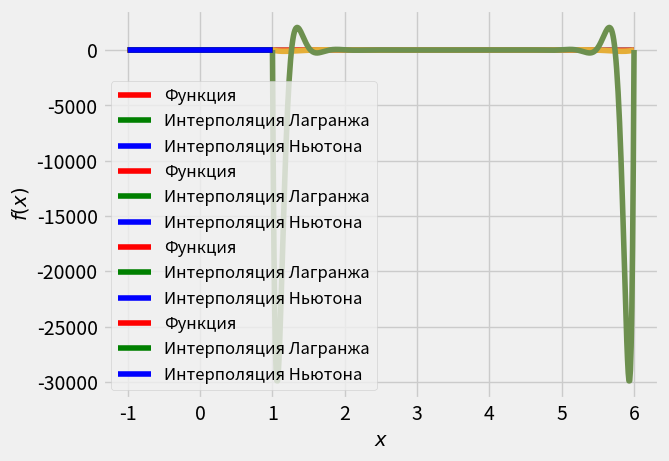

Source code (Python):
import numpy as np
import matplotlib.pyplot as plt
import math

def fu(x):
  return 1 / (1 + 25 * x * x)

def polynomial_coefficients(xs, coeffs):
  ys = 1
  for i in range(len(coeffs)):
    ys = ys * (xs - coeffs[i])
  return ys

def poly_lagranj(x1, x):
  z = 0
  for j in range(jj):
    p1 = 1; p2 = 1
    for i in range(jj):
      if i != j:
        p1 = p1 * (x - x1[i])
        p2 = p2 * (x1[j] - x1[i])
    z = z + fu(x1[j]) * p1 / p2
  return z

def poly_newton(x1, x):
  h = x1[1] - x1[0]
  y = [fu(ii) for ii in x1]
  z = y[0]
  dx = 1
  for j in range(1, jj+1):
    dx *= x - x1[j-1]
    for i in range(len(y)-1):
      y[i] = y[i+1] - y[i]
    z += dx * y[0] / (math.factorial(j) * h ** j)
  return z
  
xs = np.linspace(1, 6, 500)
n = [3, 5, 10, 20]
for j in n:
  coeffs = np.linspace(1, 6, j)
  plt.style.use("fivethirtyeight")
  plt.plot(xs, polynomial_coefficients(xs, coeffs))
  plt.xlabel(r'$x$', fontsize=14)
  plt.ylabel(r'$w(x)$', fontsize=14)
  plt.grid(True)
  plt.show()

x = np.linspace(-1, 1, 500)

k = [5, 8, 15, 16]

for jj in k:
  x1 = np.linspace(-1, 1, jj)
  plt.plot(x, np.array([fu(ii) for ii in x]), color='r', label='Функция')
  plt.plot(x, np.array([poly_lagranj(x1, ii) for ii in x]), color='g', label='Интерполяция Лагранжа')
  plt.plot(x, np.array([poly_newton(x1, ii) for ii in x]), color='b', label='Интерполяция Ньютона')
  plt.xlabel(r'$x$', fontsize=14)
  plt.ylabel(r'$f(x)$', fontsize=14)
  plt.grid(True)
  plt.legend(loc='best', fontsize=12)
  plt.show()
